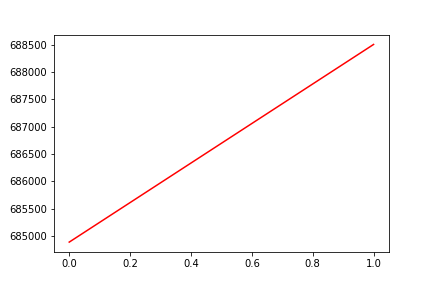

The table this chart was drawn from, first rows:
, date, assets
0, 0, 684886
1, 20190117, 688504
